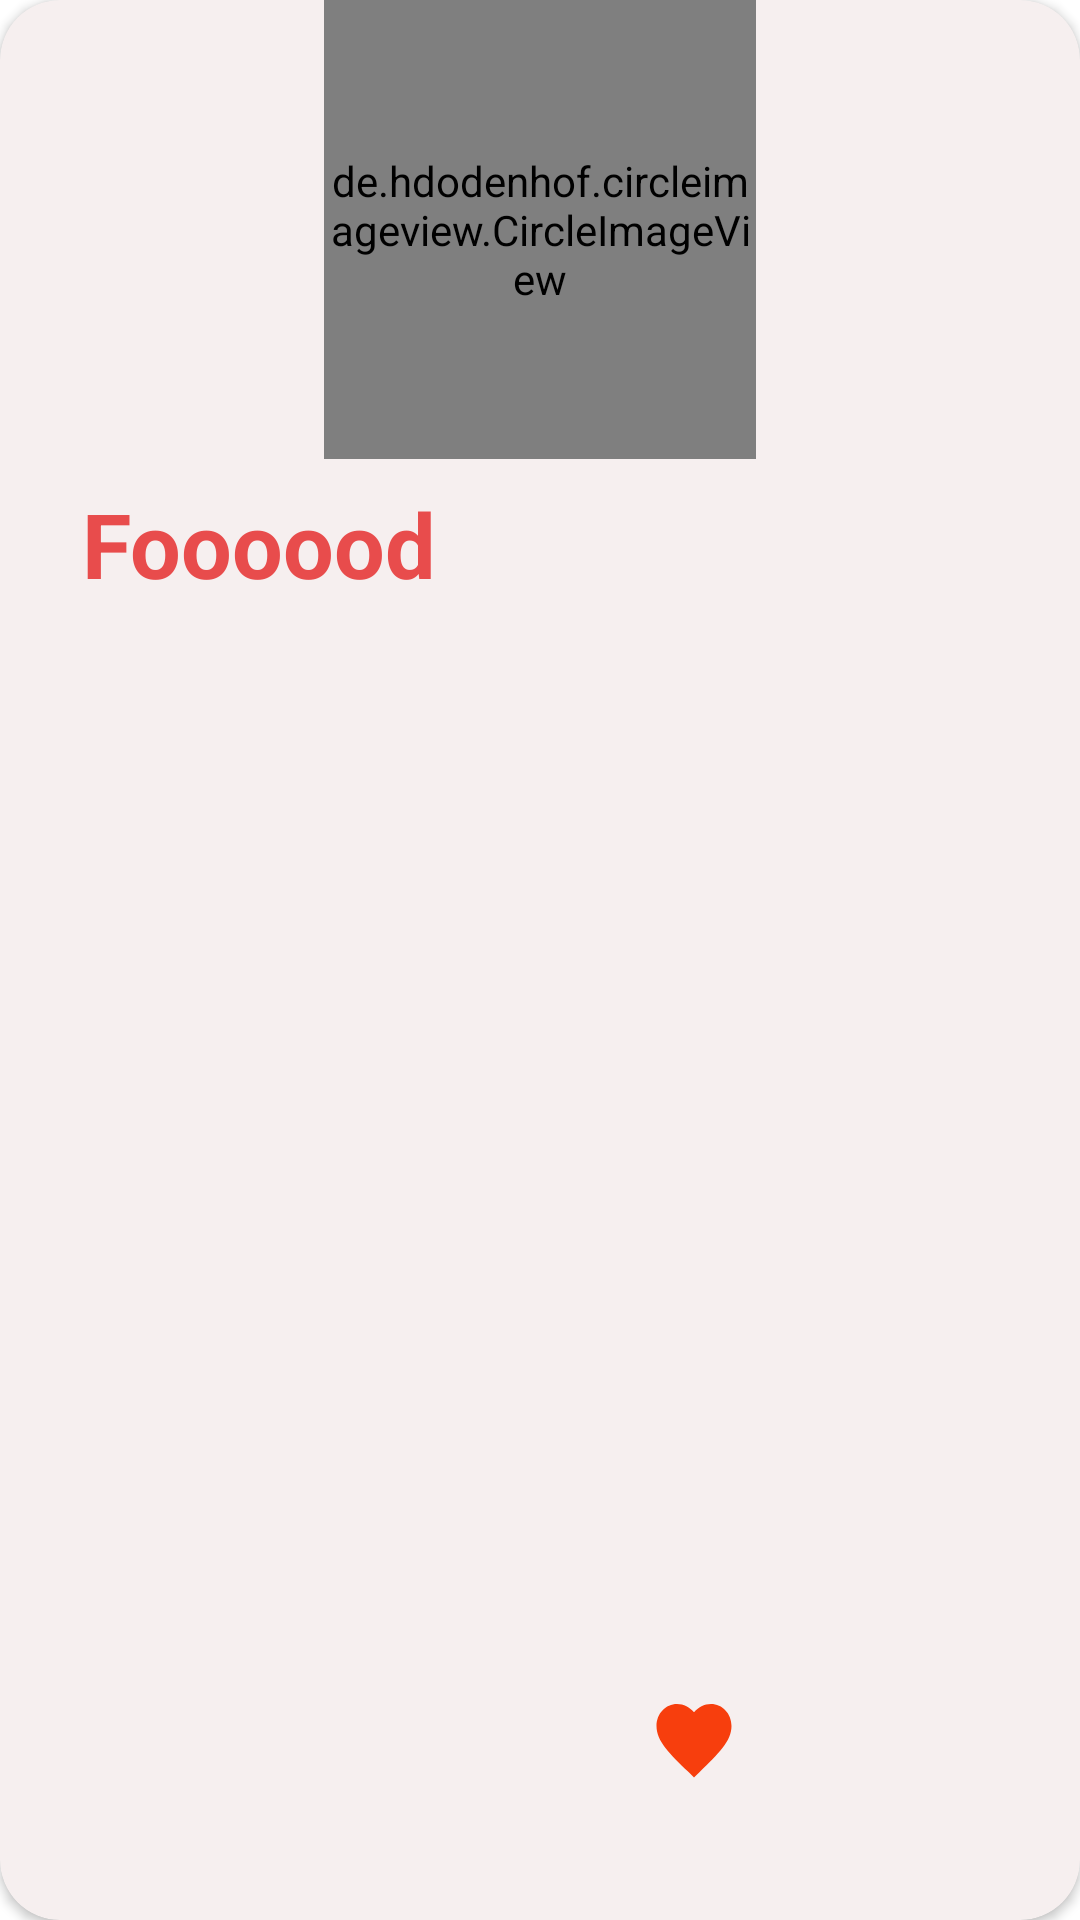

Here is an Android app screen rendered from its layout file. Give the layout XML and the strings, colors and styles it references.
<!-- AndroidManifest.xml: application theme Theme.FoodPlanner -->
<!-- res/layout/allcategories_card.xml -->
<?xml version="1.0" encoding="utf-8"?>
<androidx.cardview.widget.CardView xmlns:android="http://schemas.android.com/apk/res/android"
    xmlns:tools="http://schemas.android.com/tools"
    android:layout_width="250dp"
    android:layout_height="250dp"
    xmlns:app="http://schemas.android.com/apk/res-auto"
    android:layout_margin="10dp"
    android:id="@+id/allCatCard"
    android:elevation="20dp"
    android:backgroundTint="#F6EFEF"
    app:cardPreventCornerOverlap="true"
    app:cardCornerRadius="20dp">


    <androidx.constraintlayout.widget.ConstraintLayout
        android:layout_width="match_parent"
        android:layout_height="match_parent"
        android:backgroundTint="#F8F6F6">


        <de.hdodenhof.circleimageview.CircleImageView
            android:id="@+id/imageAllCat"
            android:layout_width="144dp"
            android:layout_height="153dp"
            android:src="@drawable/chandlerjpg"
            app:civ_border_color="#EAE3E3"
            app:civ_border_width="2dp"
            app:layout_constraintBottom_toTopOf="@+id/tvCatType"
            app:layout_constraintEnd_toEndOf="parent"
            app:layout_constraintStart_toStartOf="parent" />

        <TextView
            android:id="@+id/tvCatType"
            android:layout_width="173dp"
            android:layout_height="51dp"
            android:gravity="center"
            android:padding="8dp"
            android:text="Foooood"
            android:textAlignment="center"
            android:textColor="@color/secondary"
            android:textSize="30dp"
            android:textStyle="bold"
            app:layout_constraintEnd_toEndOf="parent"
            app:layout_constraintHorizontal_bias="0.0"
            app:layout_constraintStart_toStartOf="parent"
            app:layout_constraintTop_toBottomOf="@+id/imageAllCat"
            tools:targetApi="ice_cream_sandwich" />

        <ImageButton
            android:id="@+id/removefav"
            android:layout_width="30dp"
            android:layout_height="32dp"
            android:layout_marginBottom="44dp"
            android:background="@drawable/favoritesolid"
            app:layout_constraintBottom_toBottomOf="parent"
            app:layout_constraintEnd_toEndOf="parent"
            app:layout_constraintHorizontal_bias="0.276"
            app:layout_constraintStart_toEndOf="@+id/tvCatType" />

    </androidx.constraintlayout.widget.ConstraintLayout>

</androidx.cardview.widget.CardView>
<!-- resources referenced by this layout -->
<resources>
  <color name="secondary">#E84C4C</color>
  <!-- drawable chandlerjpg: jpg bitmap (drawable, 5370 bytes) -->
  <!-- drawable favoritesolid (drawable) -->
  <vector android:height="26dp" android:tint="#F73E0D"
      android:viewportHeight="24" android:viewportWidth="24"
      android:width="26dp" xmlns:android="http://schemas.android.com/apk/res/android">
      <path android:fillColor="@android:color/white" android:pathData="M12,21.35l-1.45,-1.32C5.4,15.36 2,12.28 2,8.5 2,5.42 4.42,3 7.5,3c1.74,0 3.41,0.81 4.5,2.09C13.09,3.81 14.76,3 16.5,3 19.58,3 22,5.42 22,8.5c0,3.78 -3.4,6.86 -8.55,11.54L12,21.35z"/>
  </vector>
  <style name="Theme.FoodPlanner" parent="Base.Theme.FoodPlanner" />
  <style name="Base.Theme.FoodPlanner" parent="Theme.MaterialComponents.DayNight.DarkActionBar">
          <item name="colorPrimary">@color/primary</item>
          <item name="colorPrimaryVariant">@color/secondary</item>
          <item name="colorOnPrimary">@color/white</item>
      </style>
  <color name="primary">#D35252</color>
  <color name="white">#FFFFFFFF</color>
</resources>
